The GitHub repository lambertgeo/PHI contains a labelled image folder "data" with 4 categories: negatif, negative, positif, positive. Examples follow, each with its label.

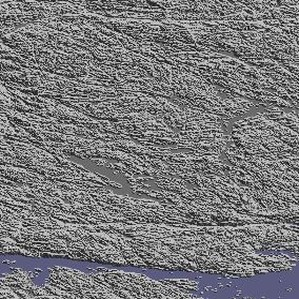
Label: negatif

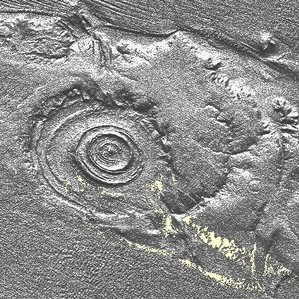
Label: positif

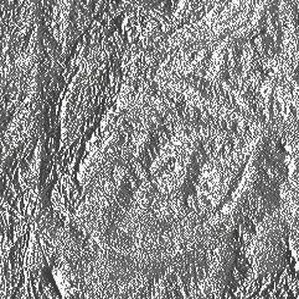
Label: positive

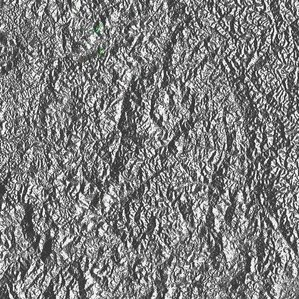
Label: positive

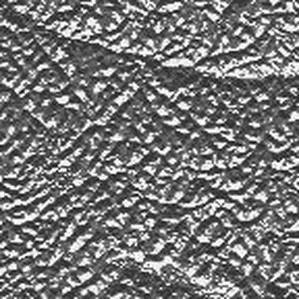
Label: negative

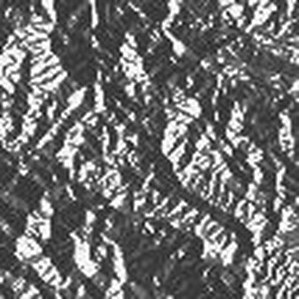
Label: negatif
